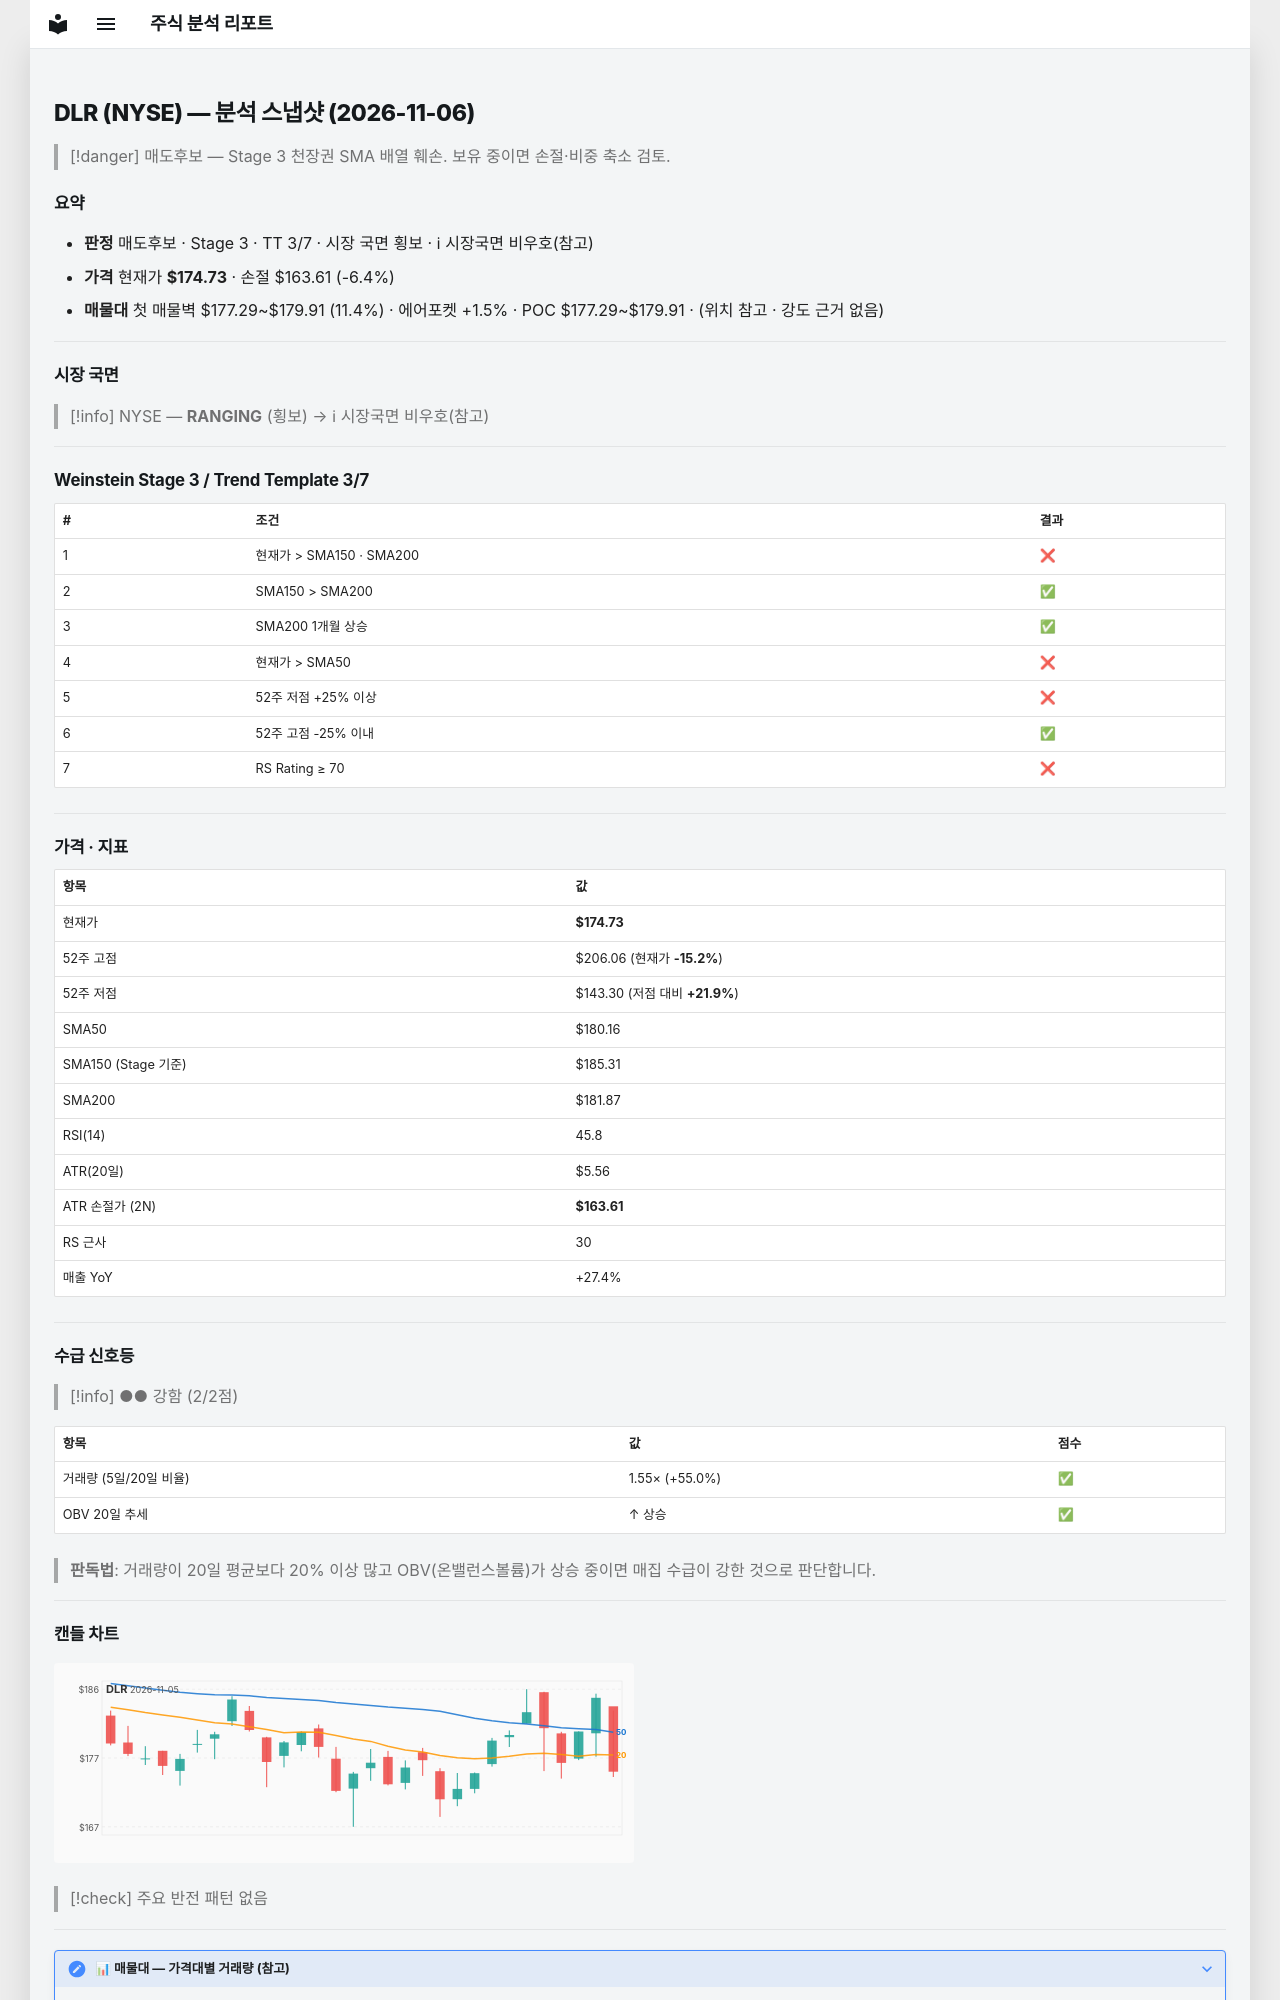

repository: soloandco/stock-reports · page: snapshots/DLR-2026-11-06/index.html · generator: mkdocs

---
type: analysis-snapshot
title: DLR 분석 스냅샷
ticker: DLR
market: NYSE
created: 2026-11-06
updated: 2026-11-06
bar-date: 2026-11-05
verdict: 매도후보
real-rr: 2.82
sma50-gap-pct: -3.0
weekly-position: 저항대아래
weekly-overhead-price: 206.06
weekly-overhead-pct: 17.9
stage: 3
trend-template-score: 3
tt-max: 7
ma-set: sma-50-150-200
price: 174.72999572753906
stop-price: 163.61323983354472
market-regime: RANGING
supply-demand-score: 2/2
supply-demand-label: 강함
status: tracking
tags:
  - stock-agent
  - watchlist
  - DLR
  - analysis
related:
  - "[[analysis-template]]"
---

# DLR (NYSE) — 분석 스냅샷 (2026-11-06)

> [!danger] 매도후보 — Stage 3 천장권
> SMA 배열 훼손. 보유 중이면 손절·비중 축소 검토.

## 요약

- **판정** 매도후보 · Stage 3 · TT 3/7 · 시장 국면 횡보 · ℹ 시장국면 비우호(참고)
- **가격** 현재가 **$174.73** · 손절 $163.61 (-6.4%)
- **매물대** 첫 매물벽 $177.29~$179.91 (11.4%) · 에어포켓 +1.5% · POC $177.29~$179.91 · (위치 참고 · 강도 근거 없음)

---

## 시장 국면

> [!info] NYSE — **RANGING** (횡보) → ℹ 시장국면 비우호(참고)

---

## Weinstein Stage 3 / Trend Template 3/7

| # | 조건 | 결과 |
|---|------|------|
| 1 | 현재가 > SMA150 · SMA200 | ❌ |
| 2 | SMA150 > SMA200 | ✅ |
| 3 | SMA200 1개월 상승 | ✅ |
| 4 | 현재가 > SMA50 | ❌ |
| 5 | 52주 저점 +25% 이상 | ❌ |
| 6 | 52주 고점 -25% 이내 | ✅ |
| 7 | RS Rating ≥ 70 | ❌ |

---

## 가격 · 지표

| 항목 | 값 |
|------|---|
| 현재가 | **$174.73** |
| 52주 고점 | $206.06 (현재가 **-15.2%**) |
| 52주 저점 | $143.30 (저점 대비 **+21.9%**) |
| SMA50 | $180.16 |
| SMA150 (Stage 기준) | $185.31 |
| SMA200 | $181.87 |
| RSI(14) | 45.8 |
| ATR(20일) | $5.56 |
| ATR 손절가 (2N) | **$163.61** |
| RS 근사 | 30 |
| 매출 YoY | +27.4% |

---
## 수급 신호등

> [!info] ●● 강함 (2/2점)

| 항목 | 값 | 점수 |
|------|------|------|
| 거래량 (5일/20일 비율) | 1.55× (+55.0%) | ✅ |
| OBV 20일 추세 | ↑ 상승 | ✅ |

> **판독법**: 거래량이 20일 평균보다 20% 이상 많고 OBV(온밸런스볼륨)가 상승 중이면 매집 수급이 강한 것으로 판단합니다.

---
